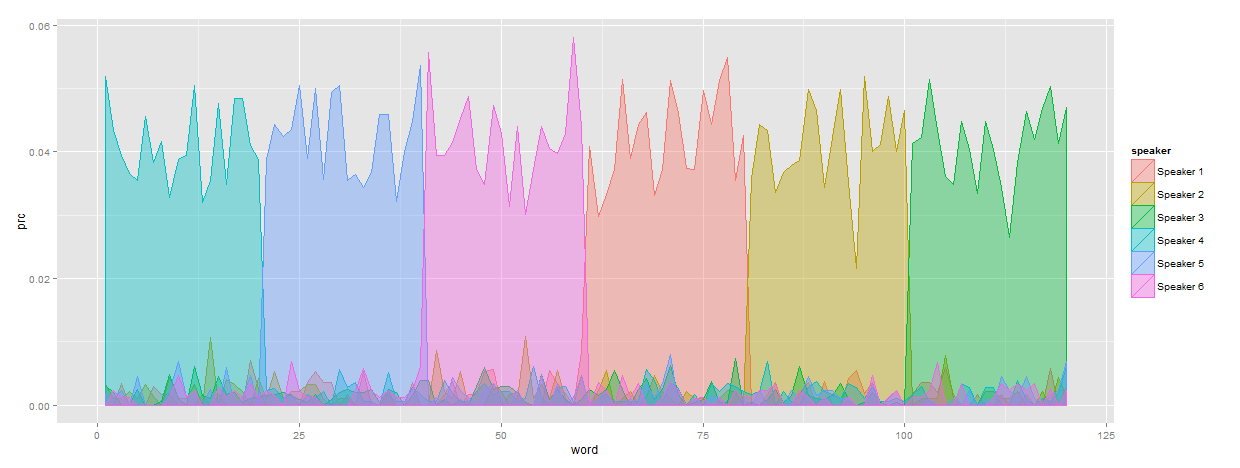

The table this chart was drawn from, first rows:
6.1979e-229, 3.9156e-169, 0.0035213, 3.5032e-173, 4.1637e-180, 2.625e-231, 0.0029639, 0.0017751, 0.0017745, 6.6261e-170, 1.8073e-161, 1.7996e-141, 0.0017751, 3.9118e-171, 0.0017751, 2.0821e-175, 4.2775e-100, 6.2393e-041, 0.0071014, 0.002646, 3.9246e-140, 1.3844e-100, 7.4241e-219, 1.3826e-163
0.00325, 0.001082, 0.001099, 0.002165, 0.001083, 0.003248, 0.00144, 1.646e-309, 0.004333, 0.001084, 0.001083, 0.003231, 2.0908e-020, 0.01073, 1.1505e-216, 0.004014, 0.003248, 0.002165, 4.245e-094, 0.004164, 0.001083, 0.005413, 0.001083, 0.002165
0.003137, 0.002038, 2.3476e-167, 0, 0.002554, 0, 2.7152e-080, 0.0005588, 0.004861, 0.001007, 1.2051e-296, 0.006191, 0.001555, 0.001039, 0.004491, 0.001636, 0.002004, 0.0005171, 0.001117, 0.00134, 0.001496, 0.001683, 0.001995, 0.001493
0.05186, 0.04329, 0.03939, 0.03661, 0.03542, 0.04562, 0.0383, 0.04161, 0.03281, 0.03884, 0.03941, 0.05044, 0.03204, 0.03541, 0.04765, 0.03485, 0.04842, 0.04841, 0.04093, 0.03885, 0.002347, 0.002635, 0.001141, 0.001712
0.001875, 0.001219, 0.002368, 1.1411e-152, 0.004591, 1.7328e-221, 0, 3.6013e-238, 0.002297, 0.006909, 0.001194, 0.002357, 0, 0.002454, 1.3899e-166, 0.0059, 0, 0.001179, 0.004693, 5.1923e-228, 0.03885, 0.04435, 0.04246, 0.04359
0, 0.002322, 0.001162, 0.001161, 4.9289e-265, 0, 0, 2.4077e-101, 0.001161, 0.004643, 0.001161, 0.002321, 0, 0, 0.002781, 0.001161, 0.002343, 0.001161, 0.003482, 0.001161, 0.00232, 0.001534, 0, 0.006968
